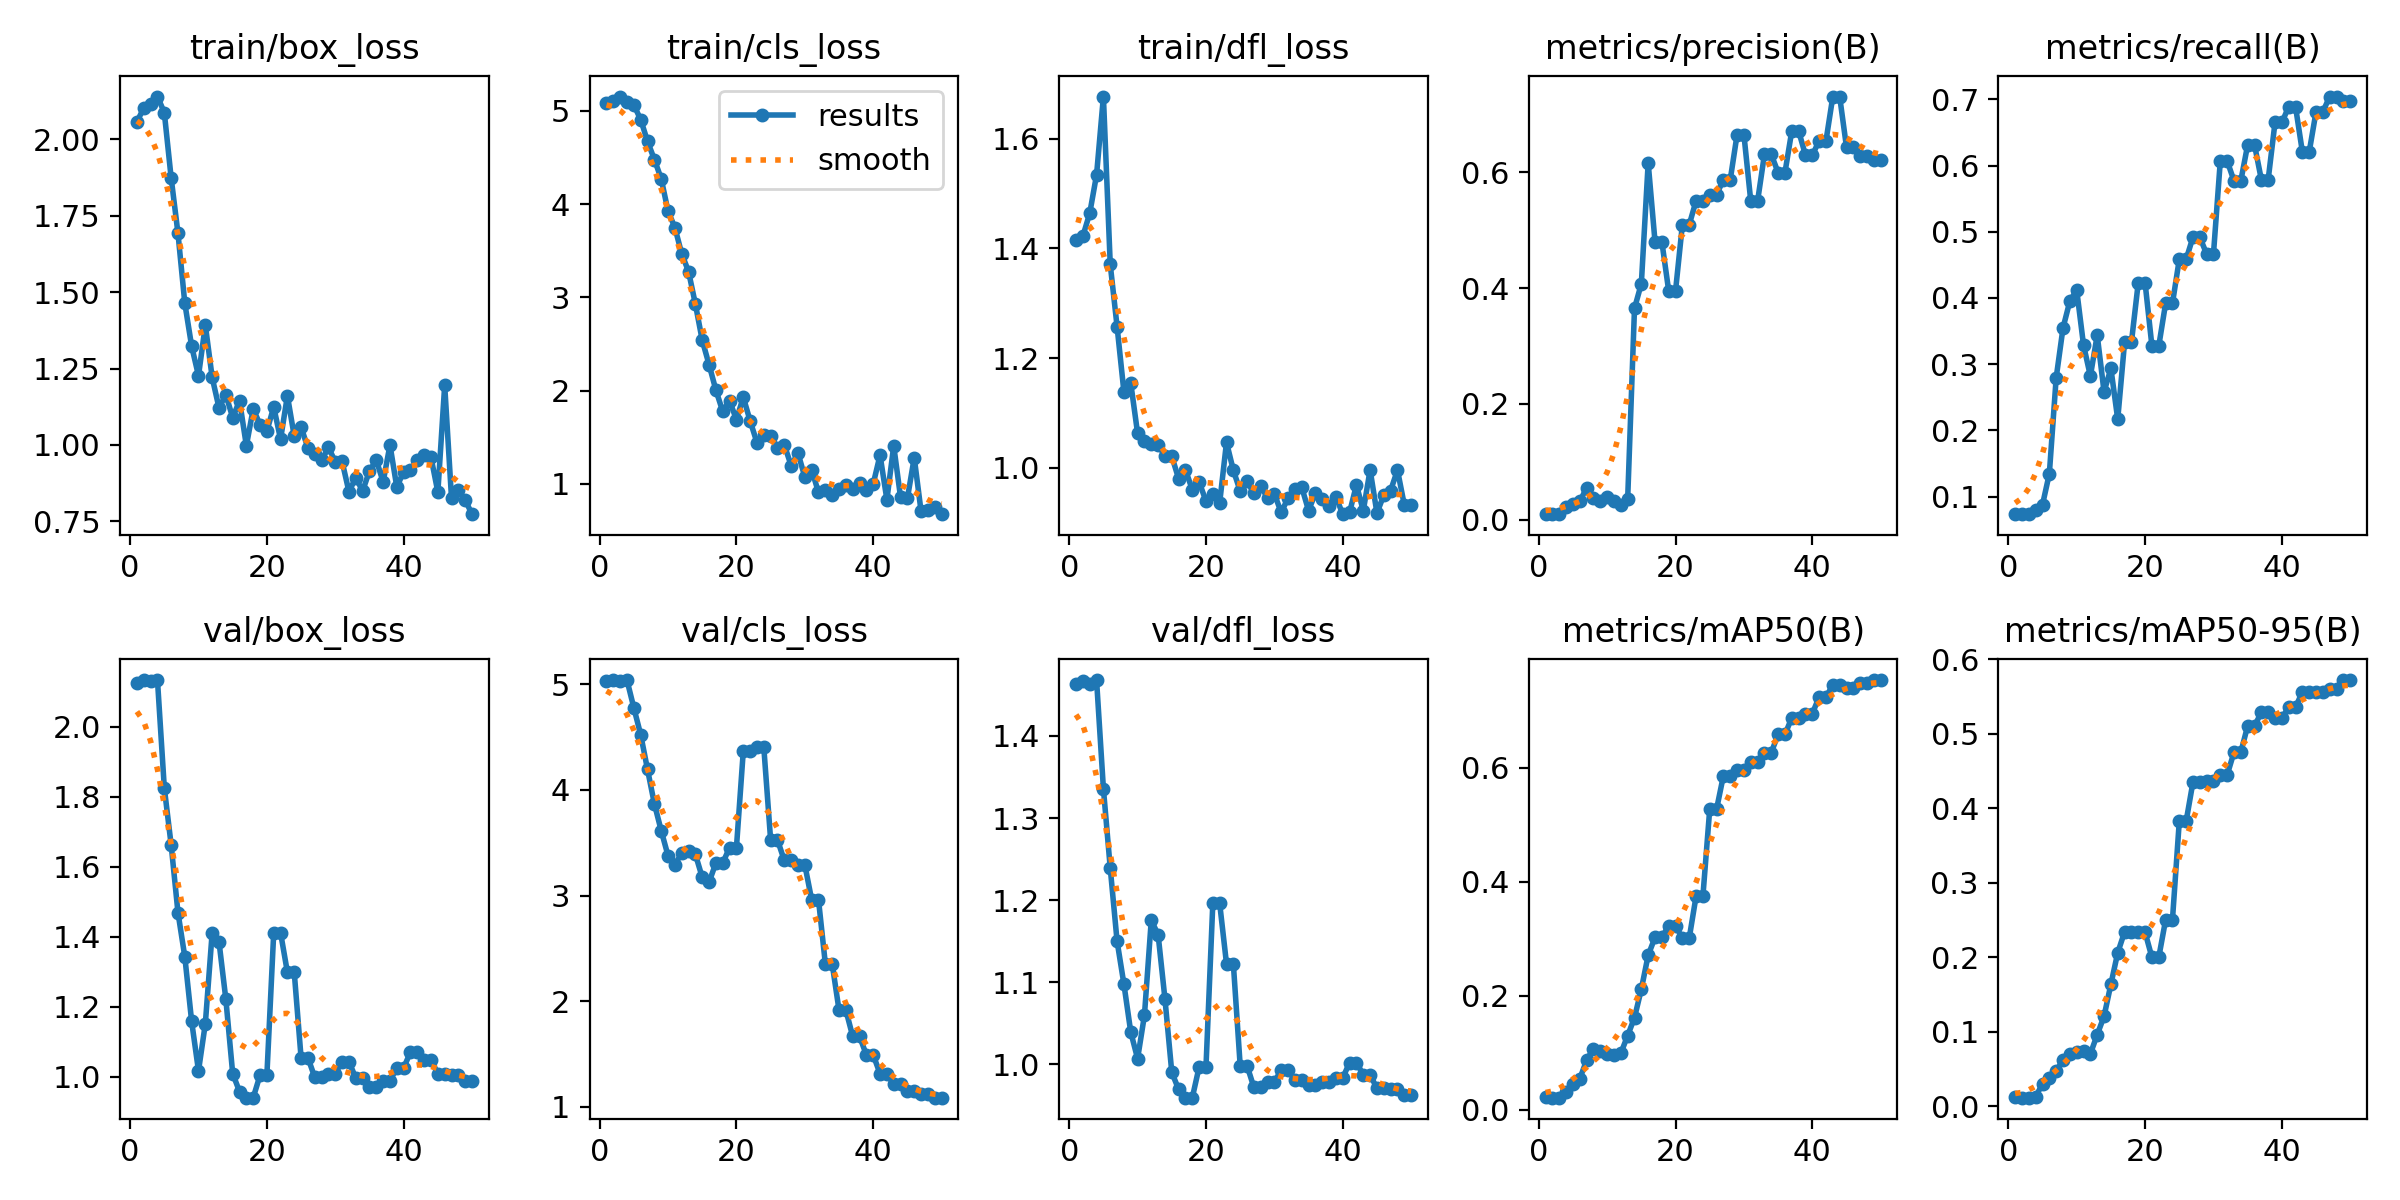

The table this chart was drawn from, first rows:
epoch, time, train/box_loss, train/cls_loss, train/dfl_loss, metrics/precision(B), metrics/recall(B), metrics/mAP50(B), metrics/mAP50-95(B), val/box_loss, val/cls_loss, val/dfl_loss, lr/pg0, lr/pg1, lr/pg2
1, 2.081, 2.058, 5.079, 1.416, 0.00973, 0.07333, 0.02259, 0.01238, 2.125, 5.03, 1.464, 0, 0, 0
2, 3.635, 2.102, 5.099, 1.423, 0.00982, 0.07333, 0.02095, 0.0113, 2.133, 5.039, 1.467, 3.26407e-06, 3.26407e-06, 3.26407e-06
3, 5.71, 2.117, 5.152, 1.464, 0.00991, 0.07333, 0.02095, 0.0113, 2.13, 5.032, 1.464, 6.39626e-06, 6.39626e-06, 6.39626e-06
4, 7.106, 2.14, 5.09, 1.534, 0.02218, 0.08, 0.03022, 0.01286, 2.134, 5.037, 1.468, 9.39659e-06, 9.39659e-06, 9.39659e-06
5, 8.633, 2.088, 5.061, 1.677, 0.02761, 0.08758, 0.04574, 0.02959, 1.826, 4.775, 1.336, 1.22651e-05, 1.22651e-05, 1.22651e-05
6, 11.14, 1.874, 4.905, 1.371, 0.03163, 0.1346, 0.05407, 0.0376, 1.663, 4.522, 1.239, 1.50016e-05, 1.50016e-05, 1.50016e-05
7, 13.63, 1.692, 4.672, 1.257, 0.05534, 0.2793, 0.08675, 0.04709, 1.469, 4.193, 1.15, 1.76064e-05, 1.76064e-05, 1.76064e-05
8, 16.02, 1.463, 4.477, 1.138, 0.03697, 0.3547, 0.1071, 0.06237, 1.343, 3.868, 1.098, 2.00792e-05, 2.00792e-05, 2.00792e-05
9, 18.45, 1.323, 4.271, 1.154, 0.03236, 0.3953, 0.1037, 0.0706, 1.158, 3.614, 1.039, 2.24202e-05, 2.24202e-05, 2.24202e-05
10, 21.62, 1.226, 3.924, 1.063, 0.03887, 0.412, 0.09771, 0.07265, 1.017, 3.376, 1.007, 2.46293e-05, 2.46293e-05, 2.46293e-05
11, 24.31, 1.392, 3.748, 1.049, 0.03312, 0.3287, 0.0958, 0.07367, 1.152, 3.292, 1.06, 2.67066e-05, 2.67066e-05, 2.67066e-05
12, 26.54, 1.221, 3.467, 1.043, 0.02611, 0.282, 0.09894, 0.07015, 1.412, 3.401, 1.176, 2.8652e-05, 2.8652e-05, 2.8652e-05
13, 28.51, 1.121, 3.276, 1.042, 0.03564, 0.3438, 0.1298, 0.09594, 1.385, 3.425, 1.158, 3.04655e-05, 3.04655e-05, 3.04655e-05
14, 30.75, 1.164, 2.927, 1.022, 0.3652, 0.2581, 0.1613, 0.1206, 1.222, 3.389, 1.08, 3.21472e-05, 3.21472e-05, 3.21472e-05
15, 32.9, 1.089, 2.54, 1.021, 0.4077, 0.2935, 0.2114, 0.1637, 1.009, 3.172, 0.9901, 3.36969e-05, 3.36969e-05, 3.36969e-05
16, 35.08, 1.144, 2.278, 0.9798, 0.6162, 0.2168, 0.2709, 0.2061, 0.9578, 3.127, 0.9694, 3.51149e-05, 3.51149e-05, 3.51149e-05
17, 37.48, 0.9972, 2.005, 0.996, 0.4801, 0.3328, 0.3021, 0.2339, 0.9404, 3.309, 0.9593, 3.64009e-05, 3.64009e-05, 3.64009e-05
18, 40.19, 1.118, 1.777, 0.9598, 0.4801, 0.3328, 0.3021, 0.2339, 0.9404, 3.309, 0.9593, 3.75551e-05, 3.75551e-05, 3.75551e-05
19, 42.38, 1.066, 1.89, 0.9737, 0.3952, 0.4228, 0.3227, 0.2335, 1.005, 3.454, 0.9968, 3.85774e-05, 3.85774e-05, 3.85774e-05
20, 44.98, 1.045, 1.69, 0.9392, 0.3952, 0.4228, 0.3227, 0.2335, 1.005, 3.454, 0.9968, 3.94678e-05, 3.94678e-05, 3.94678e-05
21, 47.21, 1.124, 1.931, 0.9524, 0.5094, 0.3273, 0.3007, 0.1998, 1.412, 4.364, 1.196, 4.02264e-05, 4.02264e-05, 4.02264e-05
22, 49.11, 1.018, 1.676, 0.9358, 0.5094, 0.3273, 0.3007, 0.1998, 1.412, 4.364, 1.196, 4.08531e-05, 4.08531e-05, 4.08531e-05
23, 51.1, 1.161, 1.444, 1.046, 0.5505, 0.3917, 0.3741, 0.25, 1.299, 4.404, 1.122, 4.13479e-05, 4.13479e-05, 4.13479e-05
24, 53.27, 1.029, 1.53, 0.9954, 0.5505, 0.3917, 0.3741, 0.25, 1.299, 4.404, 1.122, 4.17109e-05, 4.17109e-05, 4.17109e-05
25, 55.51, 1.058, 1.511, 0.9573, 0.5614, 0.4582, 0.5271, 0.3825, 1.054, 3.526, 0.9983, 4.1942e-05, 4.1942e-05, 4.1942e-05
26, 58.14, 0.9898, 1.39, 0.9752, 0.5614, 0.4582, 0.5271, 0.3825, 1.054, 3.526, 0.9983, 4.20413e-05, 4.20413e-05, 4.20413e-05
27, 60.36, 0.9689, 1.419, 0.9533, 0.5872, 0.4918, 0.5858, 0.4352, 0.9986, 3.332, 0.972, 4.20086e-05, 4.20086e-05, 4.20086e-05
28, 62.5, 0.9496, 1.197, 0.9668, 0.5872, 0.4918, 0.5858, 0.4352, 0.9986, 3.332, 0.972, 4.18441e-05, 4.18441e-05, 4.18441e-05
29, 64.75, 0.9919, 1.33, 0.945, 0.6649, 0.4665, 0.5955, 0.4372, 1.009, 3.291, 0.9783, 4.15477e-05, 4.15477e-05, 4.15477e-05
30, 66.89, 0.9447, 1.076, 0.9522, 0.6649, 0.4665, 0.5955, 0.4372, 1.009, 3.291, 0.9783, 4.11195e-05, 4.11195e-05, 4.11195e-05
31, 69.18, 0.9457, 1.152, 0.9184, 0.5503, 0.607, 0.6097, 0.4448, 1.043, 2.96, 0.9931, 4.05594e-05, 4.05594e-05, 4.05594e-05
32, 72.43, 0.8468, 0.9102, 0.9446, 0.5503, 0.607, 0.6097, 0.4448, 1.043, 2.96, 0.9931, 3.98674e-05, 3.98674e-05, 3.98674e-05
33, 74.65, 0.8925, 0.9406, 0.9607, 0.6308, 0.5769, 0.6264, 0.4753, 0.9963, 2.354, 0.9813, 3.90436e-05, 3.90436e-05, 3.90436e-05
34, 76.74, 0.849, 0.8823, 0.9645, 0.6308, 0.5769, 0.6264, 0.4753, 0.9963, 2.354, 0.9813, 3.80879e-05, 3.80879e-05, 3.80879e-05
35, 78.91, 0.915, 0.9485, 0.9219, 0.5994, 0.6312, 0.6581, 0.5108, 0.9708, 1.917, 0.9751, 3.70003e-05, 3.70003e-05, 3.70003e-05
36, 81, 0.9502, 0.9907, 0.9534, 0.5994, 0.6312, 0.6581, 0.5108, 0.9708, 1.917, 0.9751, 3.57809e-05, 3.57809e-05, 3.57809e-05
37, 83.22, 0.879, 0.9488, 0.9434, 0.6714, 0.5787, 0.6875, 0.5288, 0.9887, 1.668, 0.9787, 3.44295e-05, 3.44295e-05, 3.44295e-05
38, 85.83, 0.9997, 1.014, 0.9299, 0.6714, 0.5787, 0.6875, 0.5288, 0.9887, 1.668, 0.9787, 3.29464e-05, 3.29464e-05, 3.29464e-05
39, 88.01, 0.8615, 0.9347, 0.9468, 0.6296, 0.6651, 0.6946, 0.5216, 1.025, 1.492, 0.9834, 3.13313e-05, 3.13313e-05, 3.13313e-05
40, 89.86, 0.9129, 1, 0.9152, 0.6296, 0.6651, 0.6946, 0.5216, 1.025, 1.492, 0.9834, 2.95844e-05, 2.95844e-05, 2.95844e-05
41, 92.28, 0.9191, 1.309, 0.9186, 0.6543, 0.6887, 0.7239, 0.5355, 1.071, 1.315, 1.002, 2.77056e-05, 2.77056e-05, 2.77056e-05
42, 94.55, 0.9498, 0.8322, 0.9687, 0.6543, 0.6887, 0.7239, 0.5355, 1.071, 1.315, 1.002, 2.56949e-05, 2.56949e-05, 2.56949e-05
43, 96.83, 0.966, 1.409, 0.9214, 0.7308, 0.6206, 0.7449, 0.5567, 1.049, 1.213, 0.9871, 2.35524e-05, 2.35524e-05, 2.35524e-05
44, 98.91, 0.9597, 0.8567, 0.9961, 0.7308, 0.6206, 0.7449, 0.5567, 1.049, 1.213, 0.9871, 2.1278e-05, 2.1278e-05, 2.1278e-05
45, 101.8, 0.8455, 0.846, 0.9173, 0.6433, 0.6813, 0.7396, 0.5568, 1.009, 1.152, 0.9707, 1.88718e-05, 1.88718e-05, 1.88718e-05
46, 104.4, 1.195, 1.282, 0.9499, 0.6433, 0.6813, 0.7396, 0.5568, 1.009, 1.152, 0.9707, 1.63336e-05, 1.63336e-05, 1.63336e-05
47, 106.4, 0.8251, 0.7062, 0.9583, 0.6288, 0.7042, 0.7478, 0.5607, 1.004, 1.122, 0.9693, 1.36637e-05, 1.36637e-05, 1.36637e-05
48, 108.5, 0.8508, 0.7225, 0.9958, 0.6288, 0.7042, 0.7478, 0.5607, 1.004, 1.122, 0.9693, 1.08618e-05, 1.08618e-05, 1.08618e-05
49, 110.7, 0.8191, 0.7523, 0.9321, 0.621, 0.6973, 0.7536, 0.5724, 0.9871, 1.088, 0.9631, 7.92806e-06, 7.92806e-06, 7.92806e-06
50, 112.9, 0.7732, 0.6763, 0.9328, 0.621, 0.6973, 0.7536, 0.5724, 0.9871, 1.088, 0.9631, 4.86247e-06, 4.86247e-06, 4.86247e-06
